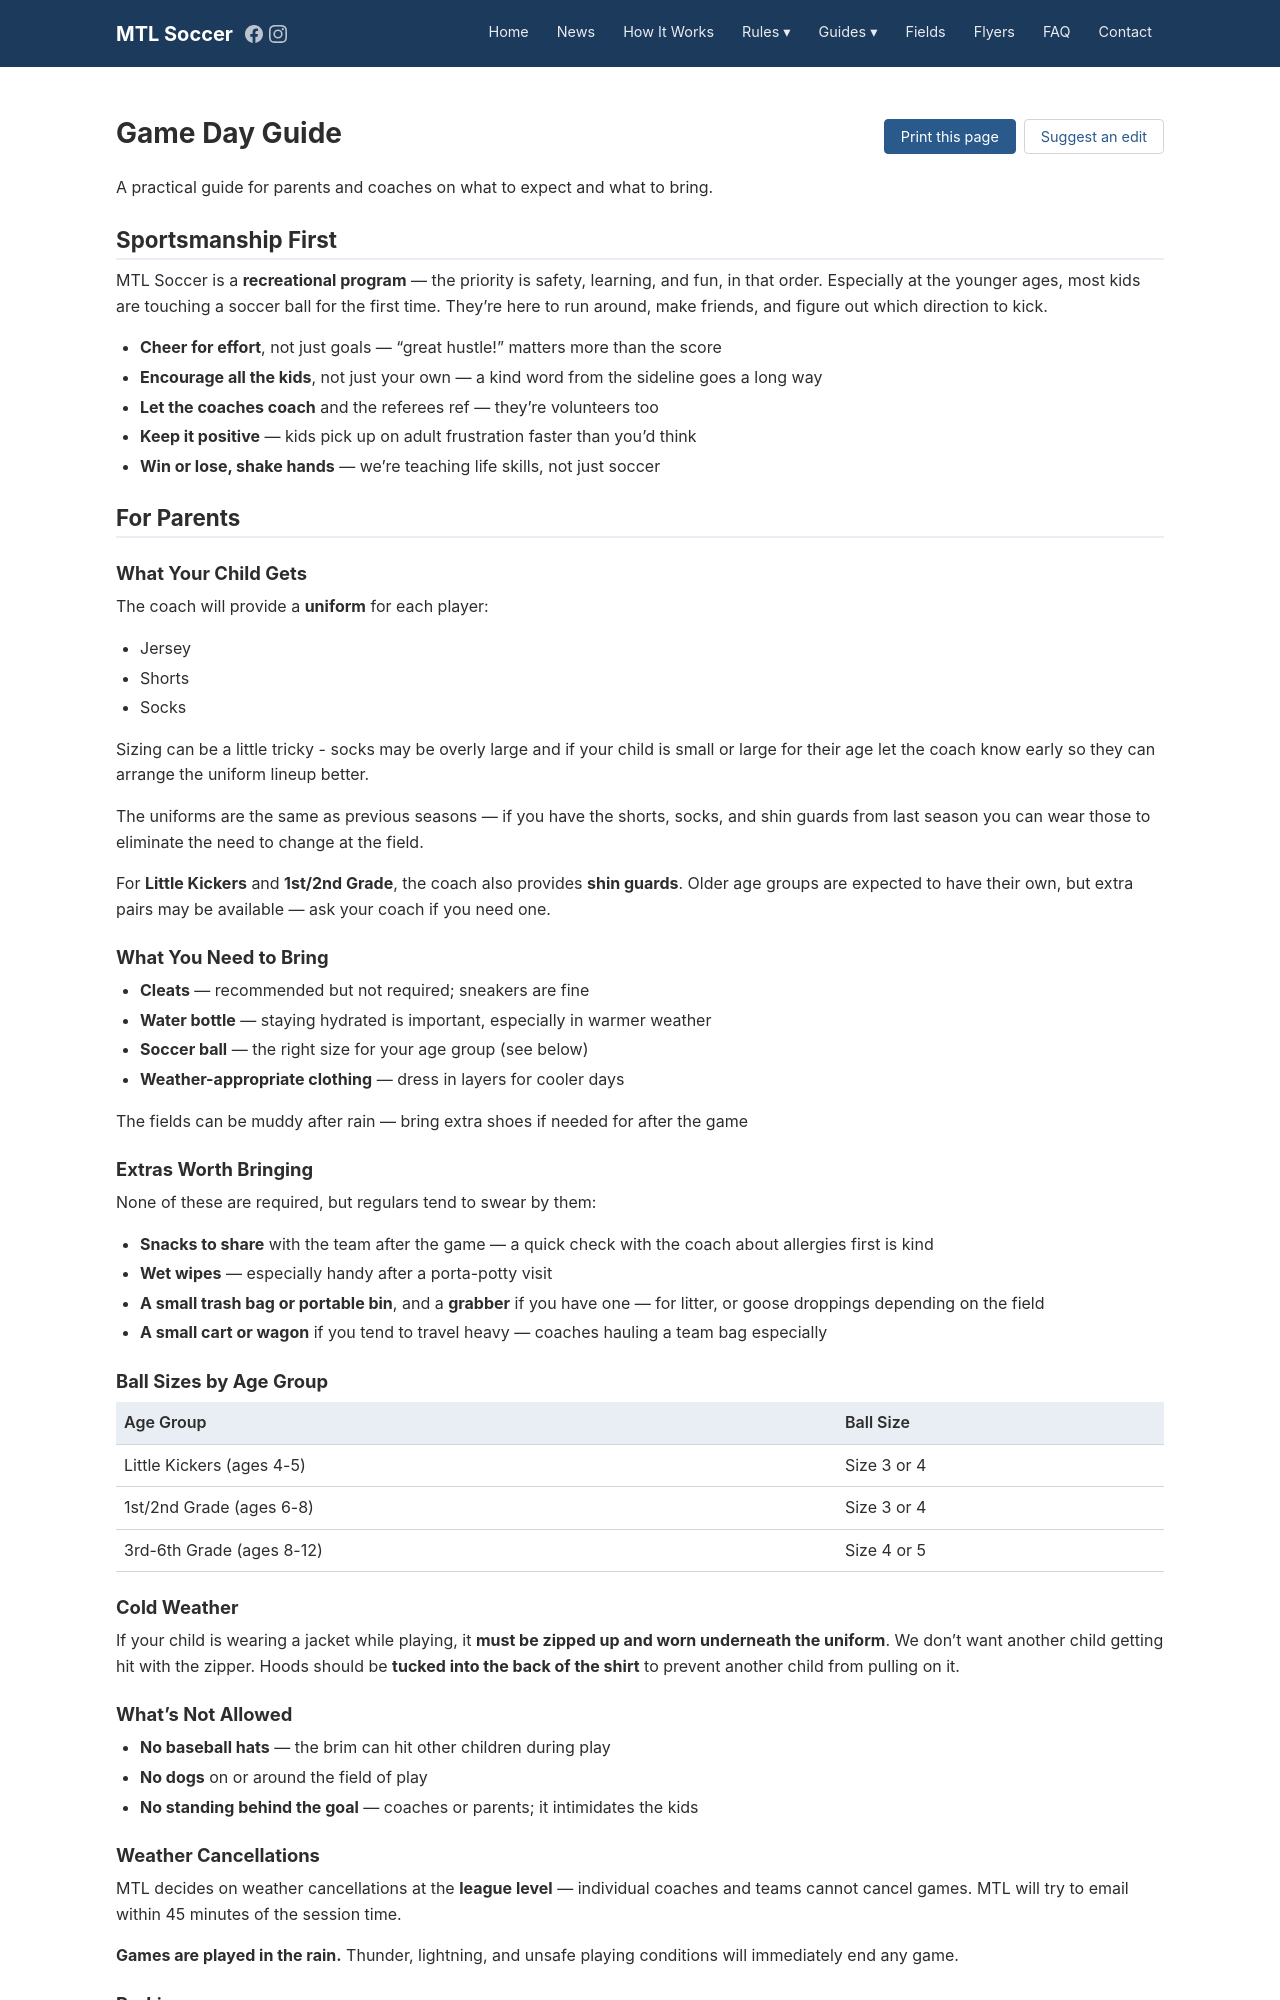

repository: SiliconSaga/mtl-soccer · page: pr-preview/pr-13/soccer/game-day/index.html · generator: jekyll

---
layout: page
title: "Game Day Guide"
permalink: /soccer/game-day/
printable: true
---

A practical guide for parents and coaches on what to expect and what to bring.

## Sportsmanship First

MTL Soccer is a **recreational program** — the priority is safety, learning,
and fun, in that order. Especially at the younger ages, most kids are touching
a soccer ball for the first time. They're here to run around, make friends, and
figure out which direction to kick.

- **Cheer for effort**, not just goals — "great hustle!" matters more than the
  score
- **Encourage all the kids**, not just your own — a kind word from the sideline
  goes a long way
- **Let the coaches coach** and the referees ref — they're volunteers too
- **Keep it positive** — kids pick up on adult frustration faster than you'd
  think
- **Win or lose, shake hands** — we're teaching life skills, not just soccer

## For Parents

### What Your Child Gets

The coach will provide a **uniform** for each player:
- Jersey
- Shorts
- Socks

Sizing can be a little tricky - socks may be overly large and if your child is small or large for their age let the coach know early so they can arrange the uniform lineup better.

The uniforms are the same as previous seasons — if you have the shorts, socks,
and shin guards from last season you can wear those to eliminate the need to
change at the field.

For **Little Kickers** and **1st/2nd Grade**, the coach also provides **shin
guards**. Older age groups are expected to have their own, but extra pairs may
be available — ask your coach if you need one.

### What You Need to Bring

- **Cleats** — recommended but not required; sneakers are fine
- **Water bottle** — staying hydrated is important, especially in warmer weather
- **Soccer ball** — the right size for your age group (see below)
- **Weather-appropriate clothing** — dress in layers for cooler days

The fields can be muddy after rain — bring extra shoes if needed for after the game

### Extras Worth Bringing

None of these are required, but regulars tend to swear by them:

- **Snacks to share** with the team after the game — a quick check with the coach about allergies first is kind
- **Wet wipes** — especially handy after a porta-potty visit
- **A small trash bag or portable bin**, and a **grabber** if you have one — for litter, or goose droppings depending on the field
- **A small cart or wagon** if you tend to travel heavy — coaches hauling a team bag especially

### Ball Sizes by Age Group

| Age Group | Ball Size |
|---|---|
| Little Kickers (ages 4-5) | Size 3 or 4 |
| 1st/2nd Grade (ages 6-8) | Size 3 or 4 |
| 3rd-6th Grade (ages 8-12) | Size 4 or 5 |

### Cold Weather

If your child is wearing a jacket while playing, it **must be zipped up and
worn underneath the uniform**. We don't want another child getting hit with the
zipper. Hoods should be **tucked into the back of the shirt** to prevent another
child from pulling on it.

### What's Not Allowed

- **No baseball hats** — the brim can hit other children during play
- **No dogs** on or around the field of play
- **No standing behind the goal** — coaches or parents; it intimidates the kids

### Weather Cancellations

MTL decides on weather cancellations at the **league level** — individual
coaches and teams cannot cancel games. MTL will try to email within 45 minutes
of the session time.

**Games are played in the rain.** Thunder, lightning, and unsafe playing
conditions will immediately end any game.

### Parking

- Arrive early — parking is often challenging with hundreds of kids across programs.
- See the [Field Locations]({{ site.baseurl }}/soccer/fields/) page for
parking details specific to each field.
